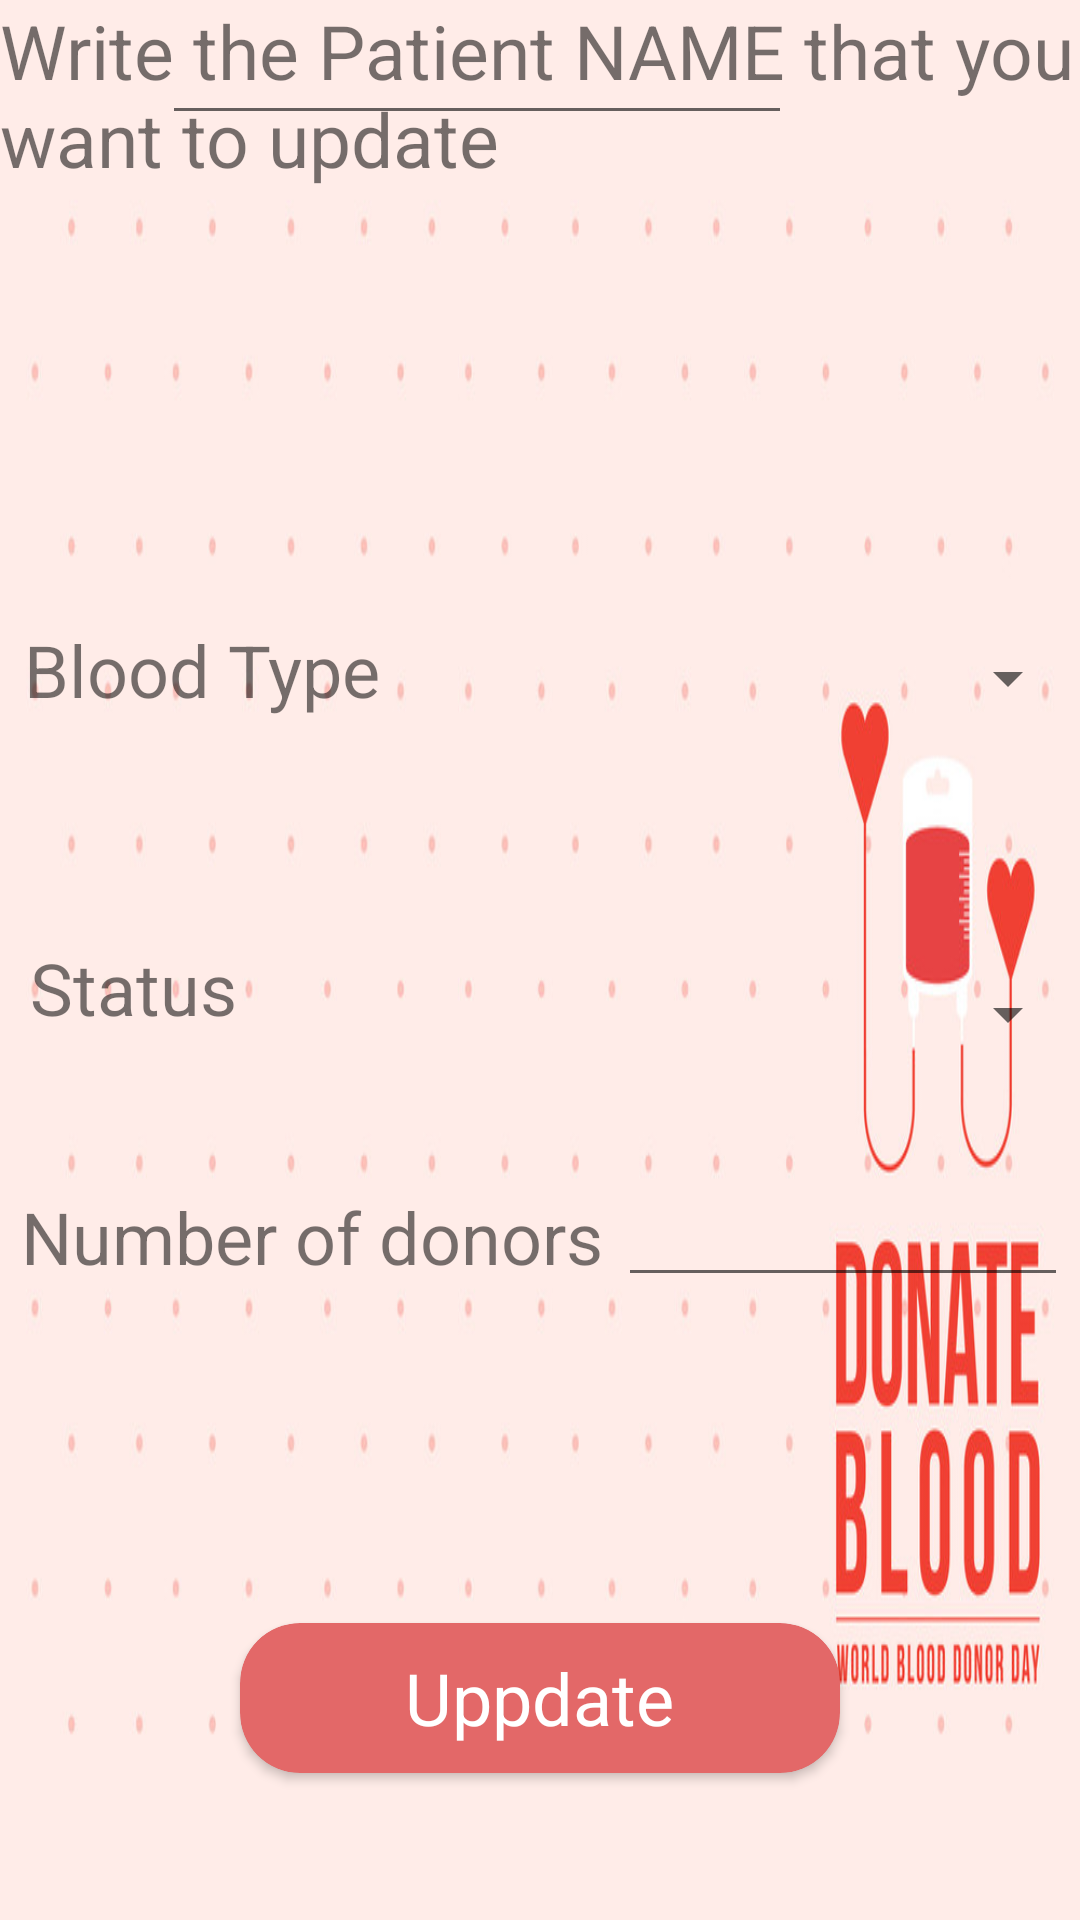

Android layout source for this screen:
<!-- AndroidManifest.xml: application theme AppTheme -->
<!-- res/layout/activity_updatepostactivity.xml -->
<?xml version="1.0" encoding="utf-8"?>
<RelativeLayout xmlns:android="http://schemas.android.com/apk/res/android"
    android:layout_width="match_parent"
    android:layout_height="match_parent"
    xmlns:app="http://schemas.android.com/apk/res-auto"
    android:background="@drawable/bdbg">

    <TextView
        android:layout_width="wrap_content"
        android:layout_height="wrap_content"
        android:text="Write the Patient NAME that you want to update"
        android:textSize="25dp"
        />
    <androidx.cardview.widget.CardView
        android:layout_width="200dp"
        android:layout_height="50dp"
        android:layout_alignParentBottom="true"
        android:layout_centerHorizontal="true"
        android:layout_marginBottom="49dp"
        app:cardBackgroundColor="#E36868"
        app:cardCornerRadius="20dp"
        >

        <RelativeLayout
            android:layout_width="match_parent"
            android:layout_height="match_parent"
            android:layout_marginEnd="0dp"
            android:layout_marginRight="0dp"
            android:layout_marginBottom="0dp">

            <TextView
                android:id="@+id/addpost"
                android:layout_width="wrap_content"
                android:layout_height="wrap_content"
                android:layout_centerInParent="true"
                android:text="Uppdate"
                android:textColor="@android:color/white"
                android:textSize="24sp" />
        </RelativeLayout>
    </androidx.cardview.widget.CardView>

    <EditText
        android:id="@+id/patientnameaddpost"
        android:layout_width="wrap_content"
        android:layout_height="wrap_content"
        android:layout_alignParentEnd="true"
        android:layout_alignParentRight="true"
        android:layout_alignParentBottom="true"
        android:layout_marginEnd="96dp"
        android:layout_marginRight="96dp"
        android:layout_marginBottom="595dp"
        android:ems="10"
        android:inputType="textPersonName" />

    <TextView
        android:id="@+id/textView9"
        android:layout_width="wrap_content"
        android:layout_height="wrap_content"
        android:layout_alignParentStart="true"
        android:layout_alignParentLeft="true"
        android:layout_alignParentTop="true"
        android:layout_marginStart="8dp"
        android:layout_marginLeft="8dp"
        android:layout_marginTop="207dp"
        android:text="@string/bloodtype"
        android:textSize="24dp" />

    <TextView
        android:id="@+id/textView10"
        android:layout_width="wrap_content"
        android:layout_height="wrap_content"
        android:layout_alignParentStart="true"
        android:layout_alignParentLeft="true"
        android:layout_alignParentTop="true"
        android:layout_marginStart="10dp"
        android:layout_marginLeft="10dp"
        android:layout_marginTop="313dp"
        android:text="@string/casestatus"

        android:textSize="24dp" />

    <Spinner
        android:id="@+id/statusaddpost"
        android:layout_width="250dp"
        android:layout_height="wrap_content"
        android:layout_alignParentStart="true"
        android:layout_alignParentLeft="true"
        android:layout_alignParentTop="true"
        android:layout_marginStart="140dp"
        android:layout_marginLeft="140dp"
        android:layout_marginTop="326dp" />

    <TextView
        android:id="@+id/textView11"
        android:layout_width="wrap_content"
        android:layout_height="wrap_content"
        android:layout_alignParentStart="true"
        android:layout_alignParentLeft="true"
        android:layout_alignParentTop="true"
        android:layout_marginStart="7dp"
        android:layout_marginLeft="7dp"
        android:layout_marginTop="396dp"
        android:text="@string/numberofdonors"

        android:textSize="24dp" />

    <EditText
        android:id="@+id/numberofdonorsaddpost"
        android:layout_width="150dp"
        android:layout_height="wrap_content"
        android:layout_alignParentTop="true"
        android:layout_alignParentEnd="true"
        android:layout_alignParentRight="true"
        android:layout_marginTop="391dp"

        android:layout_marginEnd="4dp"
        android:layout_marginRight="4dp"
        android:ems="10"
        android:inputType="number" />

    <Spinner
        android:id="@+id/bloodtypeaddpost"
        android:layout_width="250dp"
        android:layout_height="wrap_content"
        android:layout_alignParentStart="true"
        android:layout_alignParentLeft="true"
        android:layout_alignParentTop="true"
        android:layout_centerHorizontal="true"
        android:layout_marginStart="141dp"
        android:layout_marginLeft="141dp"
        android:layout_marginTop="214dp" />

</RelativeLayout>
<!-- resources referenced by this layout -->
<resources>
  <!-- drawable bdbg: png bitmap (drawable-v24, 112884 bytes) -->
  <string name="bloodtype">Blood Type</string>
  <string name="casestatus">Status</string>
  <string name="numberofdonors">Number of donors</string>
  <style name="AppTheme" parent="Theme.AppCompat.Light.DarkActionBar">
          
          <item name="colorPrimary">#12698A</item>
          <item name="colorPrimaryDark">#12698A</item>
          <item name="colorAccent">@color/colorAccent</item>
      </style>
  <!-- not gathered from this repository: default colours our renderer supplied (Android Studio template values) -->
  <color name="colorAccent">#FF03DAC5</color>
</resources>
